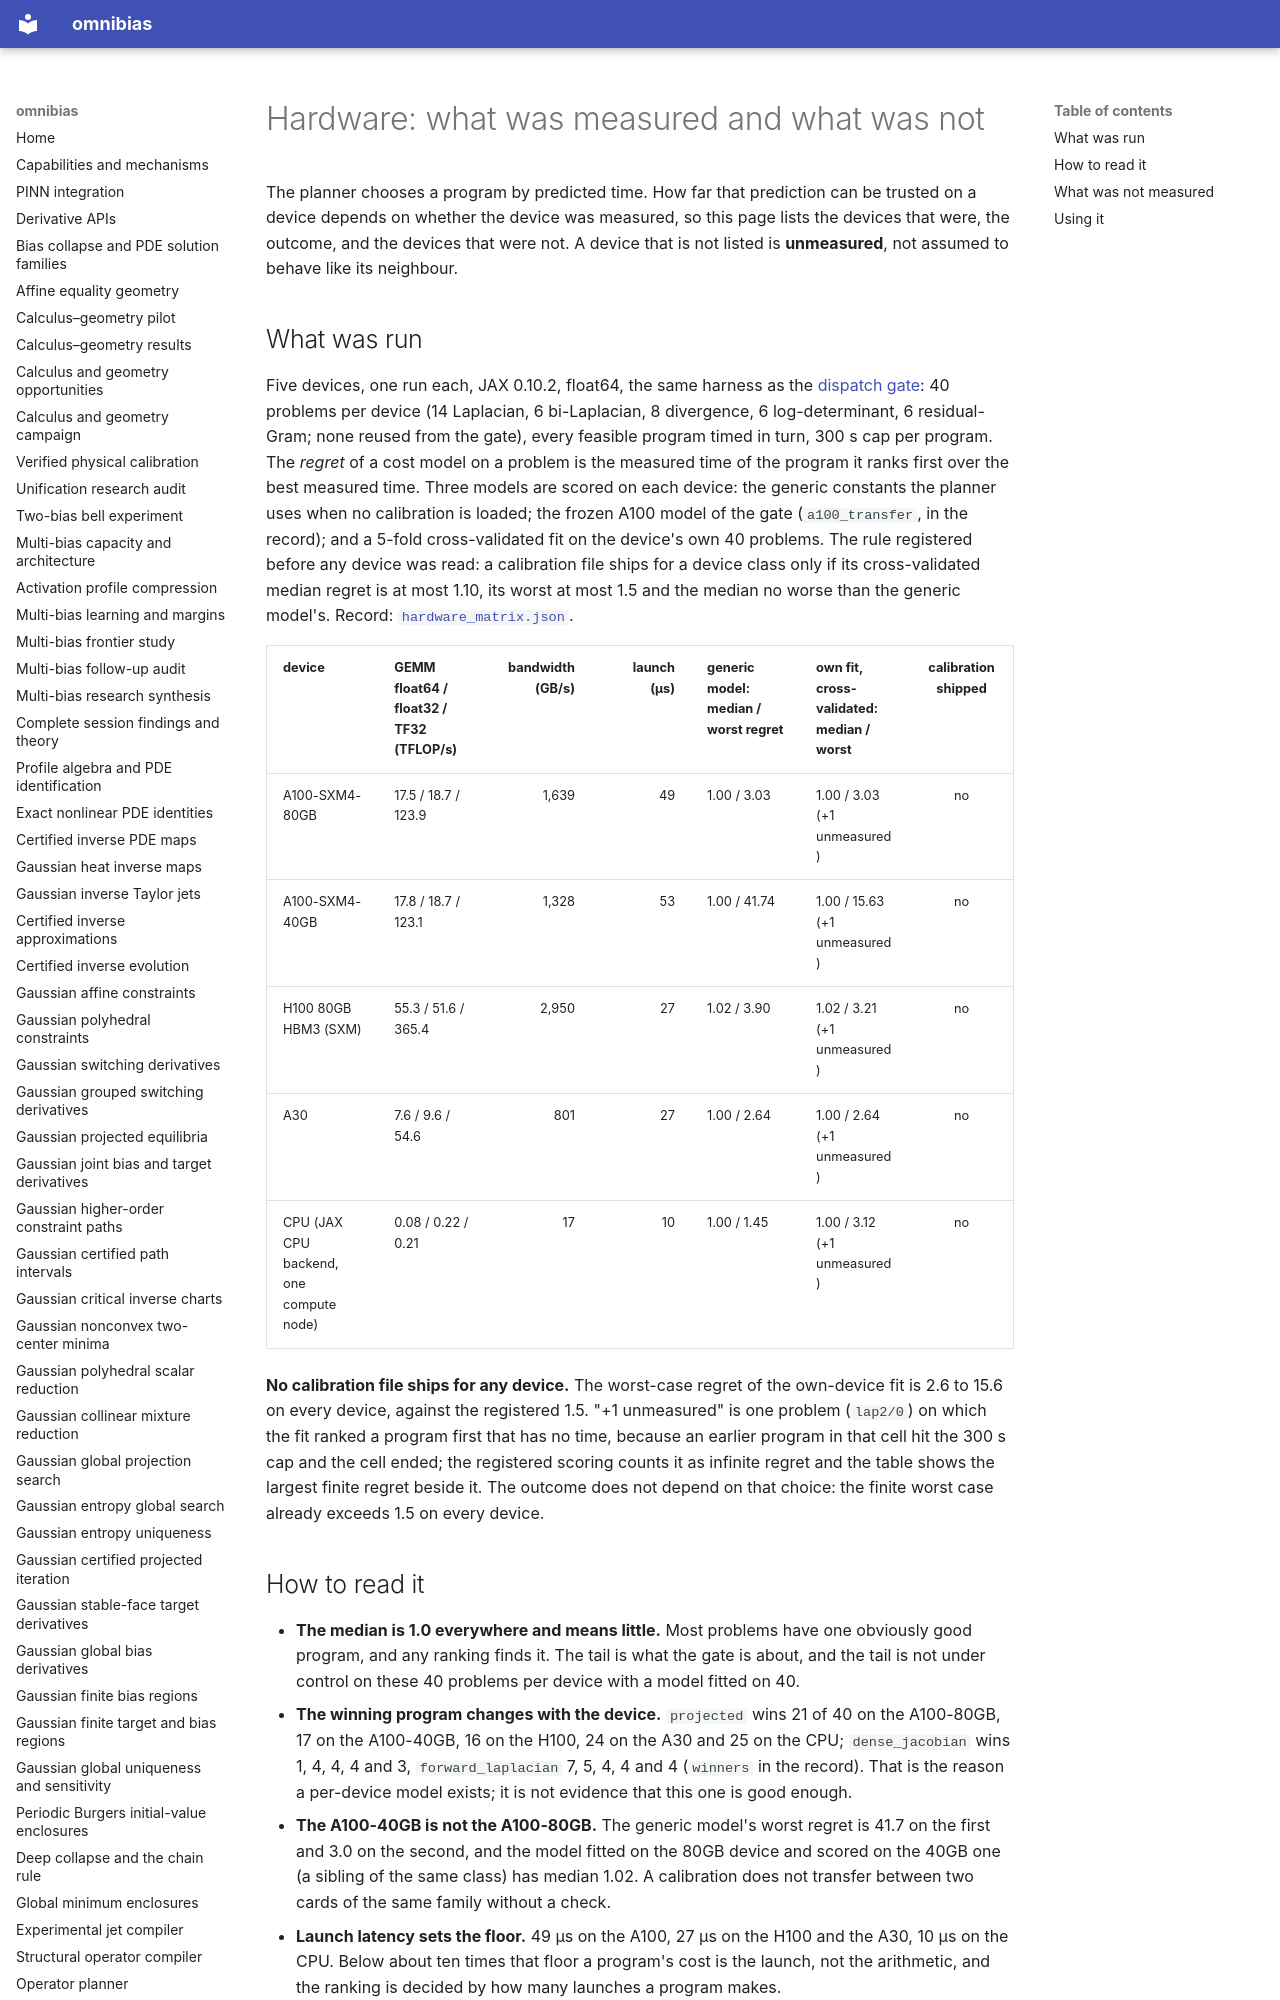

repository: derivon-ai/omnibias · page: hardware/index.html · generator: mkdocs

# Hardware: what was measured and what was not

The planner chooses a program by predicted time. How far that prediction can be trusted on a device depends on whether the device was
measured, so this page lists the devices that were, the outcome, and the devices that were not. A device that is not listed is
**unmeasured**, not assumed to behave like its neighbour.

## What was run

Five devices, one run each, JAX 0.10.2, float64, the same harness as the [dispatch gate](operator-planner.md#dispatch-regret): 40
problems per device (14 Laplacian, 6 bi-Laplacian, 8 divergence, 6 log-determinant, 6 residual-Gram; none reused from the gate), every
feasible program timed in turn, 300 s cap per program. The *regret* of a cost model on a problem is the measured time of the program it
ranks first over the best measured time. Three models are scored on each device: the generic constants the planner uses when no
calibration is loaded; the frozen A100 model of the gate (`a100_transfer`, in the record); and a 5-fold cross-validated fit on the
device's own 40 problems. The rule registered before any device was read: a calibration file ships for a device class only if its
cross-validated median regret is at most 1.10, its worst at most 1.5 and the median no worse than the generic model's.
Record: [`hardware_matrix.json`](benchmarks/hardware/hardware_matrix.json).

| device | GEMM float64 / float32 / TF32 (TFLOP/s) | bandwidth (GB/s) | launch (µs) | generic model: median / worst regret | own fit, cross-validated: median / worst | calibration shipped |
|---|---|---:|---:|---|---|:-:|
| A100-SXM4-80GB | 17.5 / 18.7 / 123.9 | 1,639 | 49 | 1.00 / 3.03 | 1.00 / 3.03 (+1 unmeasured) | no |
| A100-SXM4-40GB | 17.8 / 18.7 / 123.1 | 1,328 | 53 | 1.00 / 41.74 | 1.00 / 15.63 (+1 unmeasured) | no |
| H100 80GB HBM3 (SXM) | 55.3 / 51.6 / 365.4 | 2,950 | 27 | 1.02 / 3.90 | 1.02 / 3.21 (+1 unmeasured) | no |
| A30 | 7.6 / 9.6 / 54.6 | 801 | 27 | 1.00 / 2.64 | 1.00 / 2.64 (+1 unmeasured) | no |
| CPU (JAX CPU backend, one compute node) | 0.08 / 0.22 / 0.21 | 17 | 10 | 1.00 / 1.45 | 1.00 / 3.12 (+1 unmeasured) | no |

**No calibration file ships for any device.** The worst-case regret of the own-device fit is 2.6 to 15.6 on every device, against the
registered 1.5. "+1 unmeasured" is one problem (`lap2/0`) on which the fit ranked a program first that has no time, because an
earlier program in that cell hit the 300 s cap and the cell ended; the registered scoring counts it as infinite regret and the table
shows the largest finite regret beside it. The outcome does not depend on that choice: the finite worst case already exceeds 1.5 on
every device.
